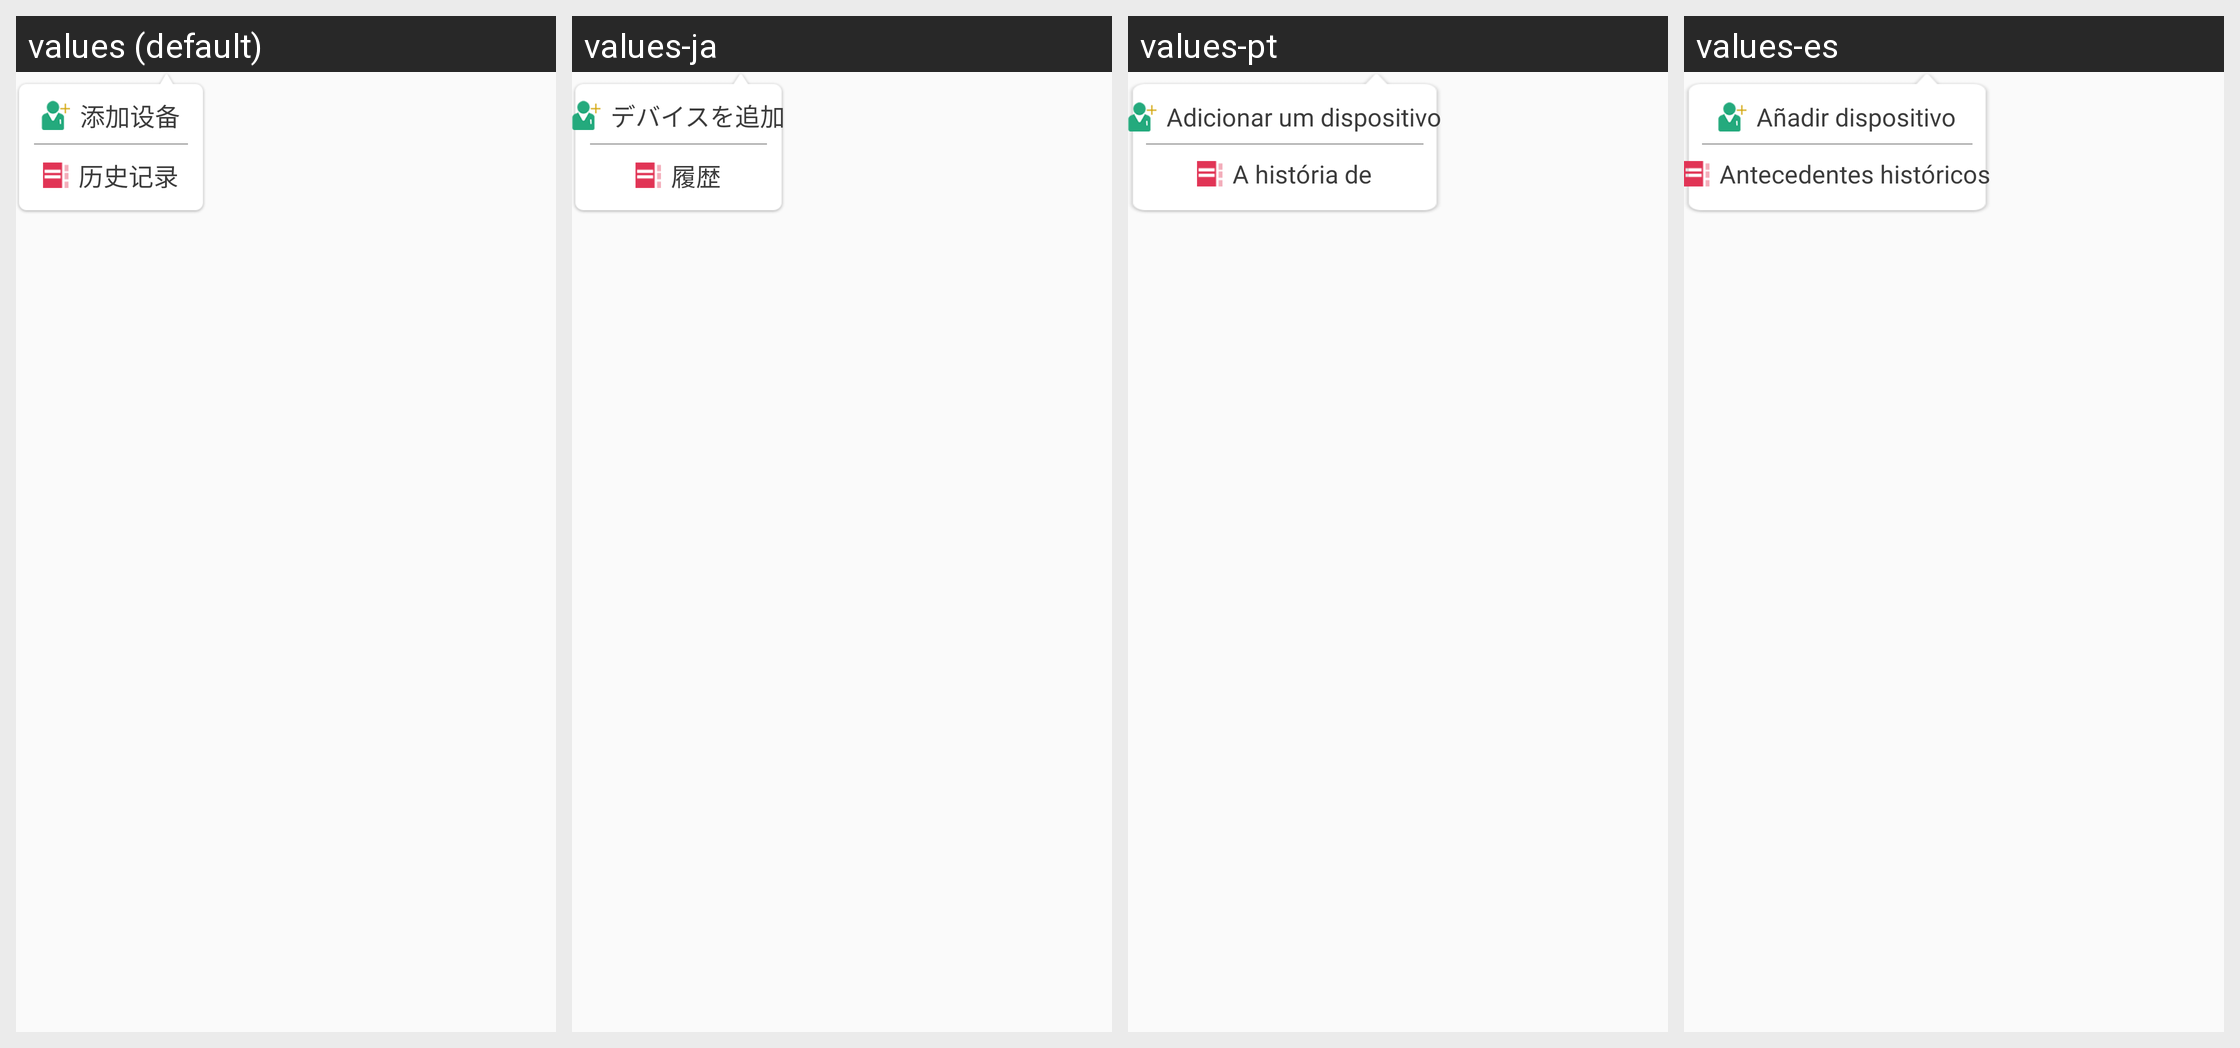

For this localized Android screen grid, give each drawn string resource with its value in every locale shown.
Android screen res/layout/pop_layout1.xml rendered under 4 locales, left to right: values (default), values-ja, values-pt, values-es. Device: Nexus 5 (rendered at 1080×1920; each locale shown at half size, 540×960, under a caption strip naming it); theme AppTheme.
Other locales in the repository, not shown: values-en, values-ko.
Strings drawn on this screen, with the default value and each locale's value (text and hints the layout hard-codes, and strings that could not be matched under every locale, appear in the picture but are not listed):

dy_add_device
  values: 添加设备
  values-ja: デバイスを追加
  values-pt: Adicionar um dispositivo
  values-es: Añadir dispositivo

dy_history
  values: 历史记录
  values-ja: 履歴
  values-pt: A história de
  values-es: Antecedentes históricos
